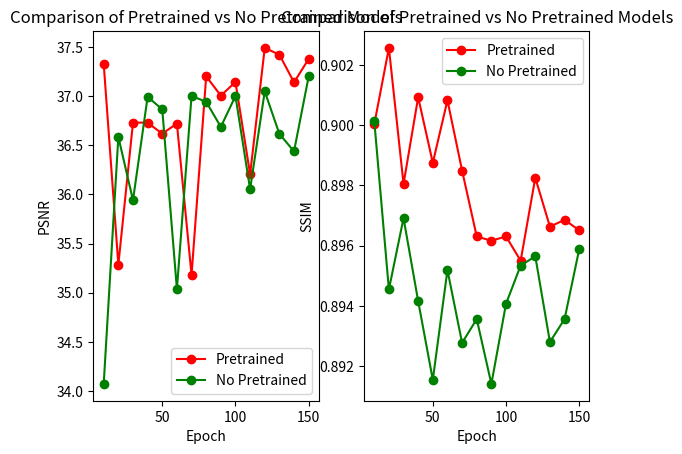

This chart was generated by the following Python code:
from matplotlib import pyplot as plt

epoch = [i for i in range(10, 160, 10)]

pretrained_psnr = [37.32775115966797, 35.28377914428711, 36.73049545288086,
              36.72970199584961, 36.617088317871094, 36.720619201660156,
              35.180179595947266, 37.20132827758789, 37.005088806152344,
              37.14270782470703, 36.20542907714844, 37.49004364013672,
              37.42123031616211, 37.13987350463867, 37.37772750854492]

no_pretrained_psnr = [34.07191467285156
    , 36.584617614746094
    , 35.940547943115234
    , 36.9925537109375
    , 36.86473083496094
    , 35.03590774536133
    , 37.00180435180664
    , 36.94165802001953
    , 36.68674087524414
    , 37.00071334838867
    , 36.05268859863281
    , 37.048397064208984
    , 36.61505126953125
    , 36.437931060791016
    , 37.19965744018555]

pretrained_ssim = [0.9000261425971985, 0.9025661945343018, 0.8980491161346436,
                   0.9009283185005188, 0.8987489938735962, 0.9008270502090454,
                   0.8984914422035217, 0.8963056206703186, 0.8961612582206726,
                   0.8963053226470947, 0.8954986333847046, 0.8982536196708679,
                   0.8966286778450012, 0.8968592286109924, 0.8965071439743042]


no_pretrained_ssim = [0.9001473784446716, 0.8945433497428894, 0.8969144225120544,
                      0.8941563367843628, 0.8915427923202515, 0.8951894044876099,
                      0.8927703499794006, 0.893561065196991, 0.8914071321487427,
                      0.8940678834915161, 0.8953390717506409, 0.8956451416015625,
                      0.8927985429763794, 0.893561840057373, 0.895879864692688]




plt.subplot(1,2,1)
plt.plot(epoch, pretrained_psnr, "r-o", label='Pretrained')
plt.plot(epoch, no_pretrained_psnr, "g-o", label='No Pretrained')
plt.xlabel('Epoch')
plt.ylabel('PSNR')
plt.title('Comparison of Pretrained vs No Pretrained Models')
plt.legend() # 添加图例


plt.subplot(1,2,2)
plt.plot(epoch, pretrained_ssim, "r-o", label='Pretrained')
plt.plot(epoch, no_pretrained_ssim, "g-o", label='No Pretrained')
plt.xlabel('Epoch')
plt.ylabel('SSIM')
plt.title('Comparison of Pretrained vs No Pretrained Models')
plt.legend() # 添加图例


#plt.savefig("ssim.svg", format="svg")
plt.show()



